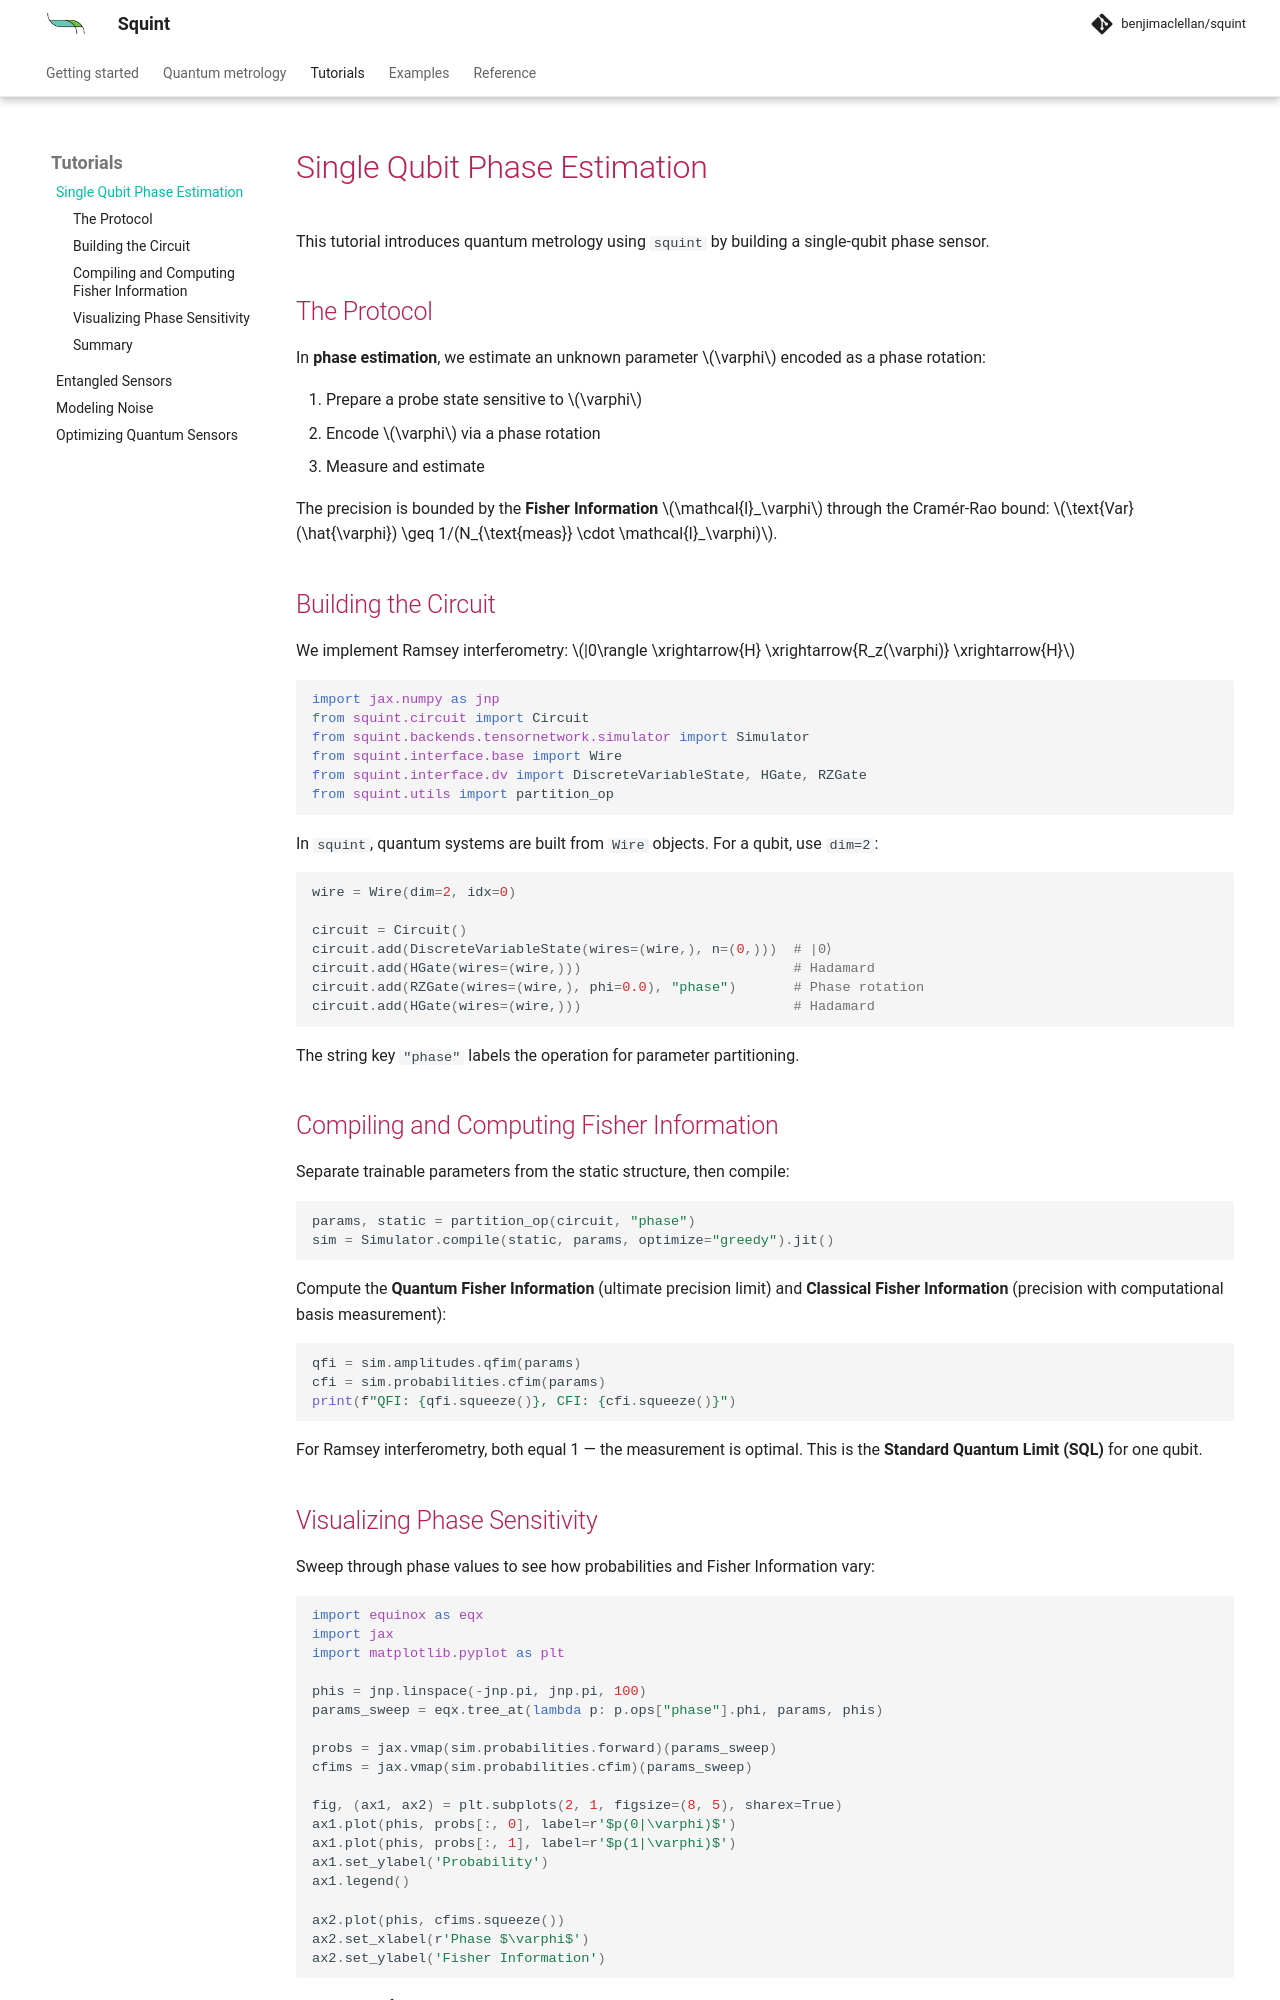

repository: benjimaclellan/squint · page: tutorials/one_qubit.html · generator: mkdocs

# Single Qubit Phase Estimation

This tutorial introduces quantum metrology using `squint` by building a single-qubit phase sensor.

## The Protocol

In **phase estimation**, we estimate an unknown parameter $\varphi$ encoded as a phase rotation:

1. Prepare a probe state sensitive to $\varphi$
2. Encode $\varphi$ via a phase rotation
3. Measure and estimate

The precision is bounded by the **Fisher Information** $\mathcal{I}_\varphi$ through the Cramér-Rao bound: $\text{Var}(\hat{\varphi}) \geq 1/(N_{\text{meas}} \cdot \mathcal{I}_\varphi)$.

## Building the Circuit

We implement Ramsey interferometry: $|0\rangle \xrightarrow{H} \xrightarrow{R_z(\varphi)} \xrightarrow{H}$

```python
import jax.numpy as jnp
from squint.circuit import Circuit
from squint.backends.tensornetwork.simulator import Simulator
from squint.interface.base import Wire
from squint.interface.dv import DiscreteVariableState, HGate, RZGate
from squint.utils import partition_op
```

In `squint`, quantum systems are built from `Wire` objects. For a qubit, use `dim=2`:

```python
wire = Wire(dim=2, idx=0)

circuit = Circuit()
circuit.add(DiscreteVariableState(wires=(wire,), n=(0,)))  # |0⟩
circuit.add(HGate(wires=(wire,)))                          # Hadamard
circuit.add(RZGate(wires=(wire,), phi=0.0), "phase")       # Phase rotation
circuit.add(HGate(wires=(wire,)))                          # Hadamard
```

The string key `"phase"` labels the operation for parameter partitioning.

## Compiling and Computing Fisher Information

Separate trainable parameters from the static structure, then compile:

```python
params, static = partition_op(circuit, "phase")
sim = Simulator.compile(static, params, optimize="greedy").jit()
```

Compute the **Quantum Fisher Information** (ultimate precision limit) and **Classical Fisher Information** (precision with computational basis measurement):

```python
qfi = sim.amplitudes.qfim(params)
cfi = sim.probabilities.cfim(params)
print(f"QFI: {qfi.squeeze()}, CFI: {cfi.squeeze()}")
```

For Ramsey interferometry, both equal 1 — the measurement is optimal. This is the **Standard Quantum Limit (SQL)** for one qubit.
